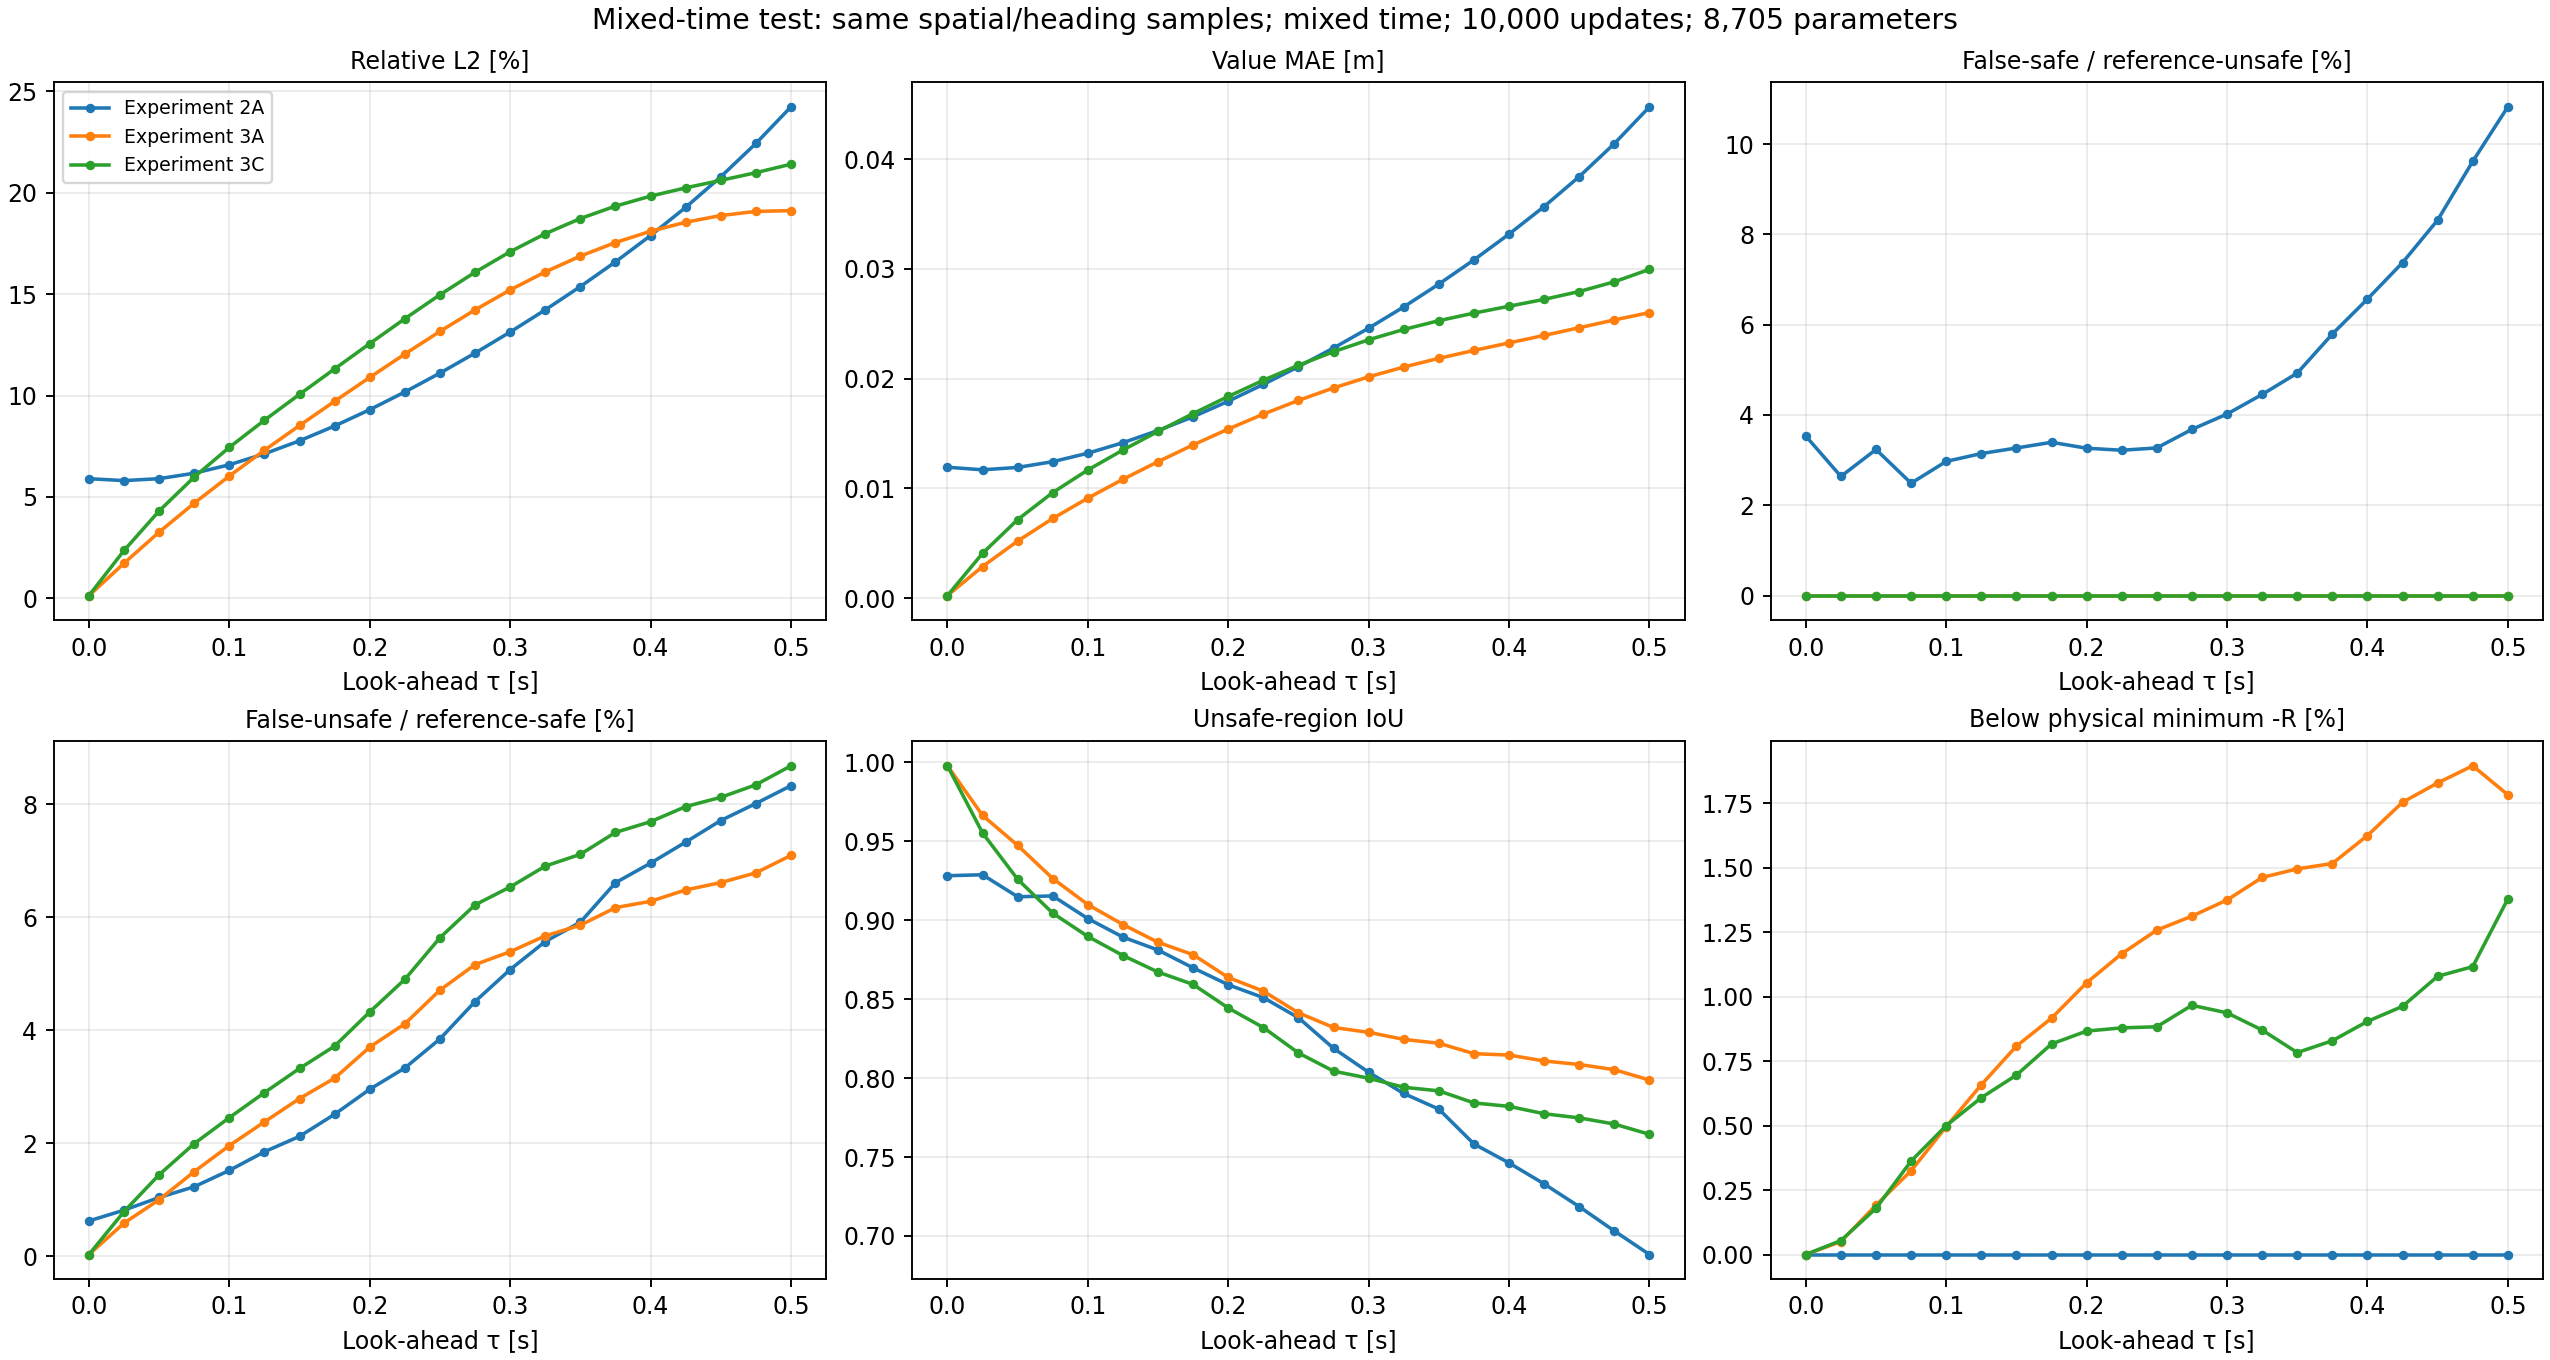

Values plotted in this chart, from the file beside it:
model, slug, tau, relative_l2, mae, rmse, max_abs, iou, disagreement_fraction, false_safe_fraction_of_reference_unsafe, false_safe_fraction_of_all, false_unsafe_fraction_of_reference_safe, reference_unsafe_count, total_count, outside_collision_false_safe, outside_collision_false_unsafe, outside_reference_unsafe_count, initially_collided_predicted_safe, below_physical_minimum_fraction, obstacle_violation_fraction, increasing_value_fraction
Experiment 2A, 2a, 0.0, 0.059, 0.01193, 0.01593, 0.1093, 0.9282, 0.01029, 0.03533, 0.004875, 0.006284, 3312, 24000, 0.0, 0.006044, 0, 119, 0.0, 0.6964, 0.0
Experiment 2A, 2a, 0.025, 0.05805, 0.0117, 0.01538, 0.09953, 0.9288, 0.01083, 0.02639, 0.003833, 0.00819, 3486, 24000, 0.3295, 0.007997, 173, 37, 0.0, 0.5399, 0.2372
Experiment 2A, 2a, 0.05, 0.05901, 0.01191, 0.01537, 0.09224, 0.9149, 0.01379, 0.03235, 0.004958, 0.01043, 3678, 24000, 0.2493, 0.01024, 365, 30, 0.0, 0.4578, 0.2498
Experiment 2A, 2a, 0.075, 0.0617, 0.01244, 0.01583, 0.08728, 0.9154, 0.01433, 0.02488, 0.003958, 0.01234, 3818, 24000, 0.1347, 0.01219, 505, 30, 0.0, 0.4111, 0.2601
Experiment 2A, 2a, 0.1, 0.06587, 0.01321, 0.01669, 0.08453, 0.9011, 0.01762, 0.02972, 0.004917, 0.01523, 3971, 24000, 0.1187, 0.01513, 657, 43, 0.0, 0.3863, 0.2716
Experiment 2A, 2a, 0.125, 0.07127, 0.01417, 0.01786, 0.08385, 0.8894, 0.02075, 0.03145, 0.005417, 0.01852, 4133, 24000, 0.09402, 0.01843, 819, 56, 0.0, 0.3738, 0.2905
Experiment 2A, 2a, 0.15, 0.07769, 0.01528, 0.01929, 0.08507, 0.8811, 0.02329, 0.03268, 0.005833, 0.02125, 4284, 24000, 0.07216, 0.02116, 970, 73, 0.0, 0.3655, 0.3116
Experiment 2A, 2a, 0.175, 0.08499, 0.01653, 0.02095, 0.08805, 0.8698, 0.02679, 0.03395, 0.006292, 0.02516, 4448, 24000, 0.05556, 0.02507, 1134, 91, 0.0, 0.3628, 0.3362
Experiment 2A, 2a, 0.2, 0.09305, 0.01795, 0.02279, 0.09262, 0.8591, 0.03017, 0.03264, 0.006208, 0.02959, 4565, 24000, 0.03837, 0.02949, 1251, 104, 0.0, 0.3616, 0.3579
Experiment 2A, 2a, 0.225, 0.1018, 0.01948, 0.0248, 0.0986, 0.851, 0.03313, 0.03218, 0.006292, 0.03335, 4692, 24000, 0.02395, 0.03326, 1378, 121, 0.0, 0.3651, 0.3819
Experiment 2A, 2a, 0.25, 0.1111, 0.02109, 0.02696, 0.1058, 0.8383, 0.03733, 0.0327, 0.006542, 0.03849, 4801, 24000, 0.01143, 0.0384, 1487, 143, 0.0, 0.3701, 0.4023
Experiment 2A, 2a, 0.275, 0.1209, 0.0228, 0.02926, 0.1141, 0.8189, 0.04342, 0.0368, 0.0075, 0.04511, 4891, 24000, 0.01015, 0.04502, 1577, 167, 0.0, 0.378, 0.4175
Experiment 2A, 2a, 0.3, 0.1313, 0.0246, 0.03169, 0.1233, 0.8037, 0.04858, 0.0402, 0.008333, 0.05078, 4975, 24000, 0.001806, 0.05068, 1661, 200, 0.0, 0.3867, 0.4345
Experiment 2A, 2a, 0.325, 0.1423, 0.02654, 0.03425, 0.1331, 0.7903, 0.05337, 0.04454, 0.009375, 0.05573, 5052, 24000, 0.0, 0.05564, 1738, 228, 0.0, 0.3965, 0.4512
Experiment 2A, 2a, 0.35, 0.1538, 0.02862, 0.03696, 0.1436, 0.7804, 0.05704, 0.04926, 0.0105, 0.05915, 5116, 24000, 0.0, 0.05906, 1802, 255, 0.0, 0.4051, 0.4691
Experiment 2A, 2a, 0.375, 0.1659, 0.03083, 0.03983, 0.1544, 0.7583, 0.06438, 0.05792, 0.01242, 0.06614, 5145, 24000, 0.0, 0.0661, 1831, 302, 0.0, 0.4148, 0.4889
Experiment 2A, 2a, 0.4, 0.1789, 0.03317, 0.04289, 0.1655, 0.7463, 0.06875, 0.06565, 0.01421, 0.06961, 5194, 24000, 0.0005319, 0.06957, 1880, 344, 0.0, 0.4255, 0.5147
Experiment 2A, 2a, 0.425, 0.1928, 0.03569, 0.04619, 0.1767, 0.733, 0.07342, 0.07373, 0.01604, 0.07333, 5222, 24000, 0.0005241, 0.0733, 1908, 388, 0.0, 0.4357, 0.5438
Experiment 2A, 2a, 0.45, 0.2079, 0.03841, 0.04977, 0.1886, 0.7186, 0.07846, 0.08314, 0.01817, 0.07715, 5244, 24000, 0.0005181, 0.07712, 1930, 439, 0.0, 0.4449, 0.5763
Experiment 2A, 2a, 0.475, 0.2243, 0.04142, 0.05367, 0.2005, 0.7032, 0.08367, 0.09614, 0.02108, 0.08016, 5263, 24000, 0.0005131, 0.08013, 1949, 509, 0.0, 0.453, 0.6085
Experiment 2A, 2a, 0.5, 0.2424, 0.04477, 0.05797, 0.2126, 0.6883, 0.08879, 0.1082, 0.02379, 0.08332, 5276, 24000, 0.002039, 0.08328, 1962, 571, 0.0, 0.4656, 0.6369
Experiment 3A, 3a, 0.0, 0.001335, 0.0002363, 0.0003607, 0.004568, 0.9979, 0.0002917, 0.0, 0.0, 0.0003384, 3312, 24000, 0.0, 0.0, 0, 0, 0.0, 0.0, 0.0
Experiment 3A, 3a, 0.025, 0.01731, 0.002885, 0.004586, 0.02685, 0.9665, 0.005042, 0.0, 0.0, 0.005898, 3486, 24000, 0.0, 0.005608, 173, 0, 0.0005, 0.0, 0.0
Experiment 3A, 3a, 0.05, 0.03266, 0.005206, 0.008507, 0.05179, 0.9474, 0.0085, 0.0, 0.0, 0.01004, 3678, 24000, 0.0, 0.009746, 365, 0, 0.001917, 0.0, 0.07233
Experiment 3A, 3a, 0.075, 0.04695, 0.007261, 0.01205, 0.07594, 0.9265, 0.01263, 0.0, 0.0, 0.01501, 3818, 24000, 0.0, 0.01472, 505, 0, 0.00325, 0.0, 0.1593
Experiment 3A, 3a, 0.1, 0.06033, 0.009118, 0.01528, 0.09796, 0.9099, 0.01638, 0.0, 0.0, 0.01962, 3971, 24000, 0.0, 0.01938, 657, 0, 0.004958, 0.0, 0.2072
Experiment 3A, 3a, 0.125, 0.07302, 0.01083, 0.0183, 0.1162, 0.8973, 0.01971, 0.0, 0.0, 0.02381, 4133, 24000, 0.0, 0.02356, 819, 0, 0.006583, 0.0, 0.2385
Experiment 3A, 3a, 0.15, 0.08524, 0.01244, 0.02117, 0.1299, 0.886, 0.02296, 0.0, 0.0, 0.02795, 4284, 24000, 0.0, 0.0277, 970, 0, 0.008083, 0.0, 0.2599
Experiment 3A, 3a, 0.175, 0.0972, 0.01397, 0.02395, 0.1452, 0.8782, 0.02571, 0.0, 0.0, 0.03156, 4448, 24000, 0.0, 0.03131, 1134, 0, 0.009167, 0.0, 0.279
Experiment 3A, 3a, 0.2, 0.109, 0.01541, 0.02669, 0.1594, 0.8638, 0.03, 0.0, 0.0, 0.03705, 4565, 24000, 0.0, 0.0368, 1251, 0, 0.01054, 0.0, 0.2983
Experiment 3A, 3a, 0.225, 0.1205, 0.01677, 0.02936, 0.1694, 0.8551, 0.03313, 0.0, 0.0, 0.04117, 4692, 24000, 0.0, 0.04093, 1378, 0, 0.01167, 0.0, 0.324
Experiment 3A, 3a, 0.25, 0.1316, 0.01802, 0.03195, 0.1811, 0.8414, 0.03771, 0.0, 0.0, 0.04714, 4801, 24000, 0.0, 0.04689, 1487, 0, 0.01258, 0.0, 0.3534
Experiment 3A, 3a, 0.275, 0.1423, 0.01916, 0.03441, 0.1901, 0.8321, 0.04113, 0.0, 0.0, 0.05165, 4891, 24000, 0.0, 0.0514, 1577, 0, 0.01312, 0.0, 0.3726
Experiment 3A, 3a, 0.3, 0.1521, 0.02017, 0.0367, 0.1969, 0.829, 0.04275, 0.0, 0.0, 0.05393, 4975, 24000, 0.0, 0.05368, 1661, 0, 0.01375, 0.0, 0.3822
Experiment 3A, 3a, 0.325, 0.161, 0.02106, 0.03876, 0.2085, 0.8245, 0.04479, 0.0, 0.0, 0.05673, 5052, 24000, 0.0, 0.05649, 1738, 0, 0.01463, 0.0, 0.373
Experiment 3A, 3a, 0.35, 0.1688, 0.02185, 0.04057, 0.2213, 0.8221, 0.04612, 0.0, 0.0, 0.05862, 5116, 24000, 0.0, 0.05837, 1802, 0, 0.01496, 0.0, 0.3594
Experiment 3A, 3a, 0.375, 0.1755, 0.02258, 0.04212, 0.2361, 0.8155, 0.0485, 0.0, 0.0, 0.06173, 5145, 24000, 0.0, 0.06149, 1831, 0, 0.01517, 0.0, 0.3387
Experiment 3A, 3a, 0.4, 0.181, 0.02326, 0.0434, 0.2467, 0.8146, 0.04925, 0.0, 0.0, 0.06285, 5194, 24000, 0.0, 0.0626, 1880, 0, 0.01625, 0.0, 0.3086
Experiment 3A, 3a, 0.425, 0.1855, 0.02394, 0.04443, 0.2581, 0.8109, 0.05075, 0.0, 0.0, 0.06486, 5222, 24000, 0.0, 0.06461, 1908, 0, 0.01754, 0.0, 0.2843
Experiment 3A, 3a, 0.45, 0.1888, 0.02464, 0.04519, 0.2692, 0.8086, 0.05171, 0.0, 0.0, 0.06617, 5244, 24000, 0.0, 0.06592, 1930, 0, 0.01829, 0.0, 0.2595
Experiment 3A, 3a, 0.475, 0.1908, 0.02535, 0.04565, 0.2766, 0.8054, 0.053, 0.0, 0.0, 0.06789, 5263, 24000, 0.0, 0.06764, 1949, 0, 0.01896, 0.0, 0.2501
Experiment 3A, 3a, 0.5, 0.1912, 0.02602, 0.04573, 0.2779, 0.7988, 0.05538, 0.0, 0.0, 0.07098, 5276, 24000, 0.0, 0.07073, 1962, 0, 0.01783, 0.0, 0.2504
Experiment 3C, 3c, 0.0, 0.001335, 0.0002363, 0.0003607, 0.004568, 0.9979, 0.0002917, 0.0, 0.0, 0.0003384, 3312, 24000, 0.0, 0.0, 0, 0, 0.0, 0.0, 0.0
Experiment 3C, 3c, 0.025, 0.0236, 0.00409, 0.006252, 0.0289, 0.9553, 0.006792, 0.0, 0.0, 0.007946, 3486, 24000, 0.0, 0.007656, 173, 0, 0.0005417, 0.0, 0.0
Experiment 3C, 3c, 0.05, 0.04311, 0.007158, 0.01123, 0.05617, 0.926, 0.01225, 0.0, 0.0, 0.01447, 3678, 24000, 0.0, 0.01418, 365, 0, 0.001792, 0.0, 0.09704
Experiment 3C, 3c, 0.075, 0.05982, 0.009623, 0.01535, 0.08187, 0.9045, 0.01679, 0.0, 0.0, 0.01997, 3818, 24000, 0.0, 0.01968, 505, 0, 0.003625, 0.0, 0.1724
Experiment 3C, 3c, 0.1, 0.07447, 0.01168, 0.01886, 0.104, 0.8898, 0.0205, 0.0, 0.0, 0.02456, 3971, 24000, 0.0, 0.02432, 657, 0, 0.005, 0.0, 0.2341
Experiment 3C, 3c, 0.125, 0.08785, 0.0135, 0.02201, 0.1216, 0.8777, 0.024, 0.0, 0.0, 0.02899, 4133, 24000, 0.0, 0.02875, 819, 0, 0.006083, 0.0, 0.2819
Experiment 3C, 3c, 0.15, 0.1006, 0.0152, 0.02498, 0.1396, 0.8672, 0.02733, 0.0, 0.0, 0.03327, 4284, 24000, 0.0, 0.03303, 970, 0, 0.006958, 0.0, 0.3115
Experiment 3C, 3c, 0.175, 0.1132, 0.01682, 0.02789, 0.1558, 0.8594, 0.03033, 0.0, 0.0, 0.03723, 4448, 24000, 0.0, 0.03699, 1134, 0, 0.008167, 0.0, 0.3267
Experiment 3C, 3c, 0.2, 0.1256, 0.01838, 0.03077, 0.1723, 0.8444, 0.03504, 0.0, 0.0, 0.04327, 4565, 24000, 0.0, 0.04303, 1251, 0, 0.008667, 0.0, 0.3375
Experiment 3C, 3c, 0.225, 0.1379, 0.01986, 0.03361, 0.1853, 0.8321, 0.03946, 0.0, 0.0, 0.04905, 4692, 24000, 0.0, 0.0488, 1378, 0, 0.008792, 0.0, 0.3536
Experiment 3C, 3c, 0.25, 0.1497, 0.02122, 0.03634, 0.1975, 0.8159, 0.04512, 0.0, 0.0, 0.05641, 4801, 24000, 0.0, 0.05616, 1487, 0, 0.008833, 0.0, 0.362
Experiment 3C, 3c, 0.275, 0.1608, 0.02246, 0.03891, 0.2095, 0.8044, 0.04954, 0.0, 0.0, 0.06222, 4891, 24000, 0.0, 0.06198, 1577, 0, 0.009667, 0.0, 0.3684
Experiment 3C, 3c, 0.3, 0.1709, 0.02355, 0.04125, 0.2221, 0.8, 0.05183, 0.0, 0.0, 0.06539, 4975, 24000, 0.0, 0.06514, 1661, 0, 0.009375, 0.0, 0.3738
Experiment 3C, 3c, 0.325, 0.1798, 0.02448, 0.04329, 0.2344, 0.7942, 0.05454, 0.0, 0.0, 0.06908, 5052, 24000, 0.0, 0.06884, 1738, 0, 0.008708, 0.0, 0.378
Experiment 3C, 3c, 0.35, 0.1873, 0.02529, 0.04502, 0.244, 0.792, 0.056, 0.0, 0.0, 0.07117, 5116, 24000, 0.0, 0.07093, 1802, 0, 0.007833, 0.0, 0.3705
Experiment 3C, 3c, 0.375, 0.1934, 0.02597, 0.04643, 0.2513, 0.7843, 0.05896, 0.0, 0.0, 0.07505, 5145, 24000, 0.0, 0.0748, 1831, 0, 0.008292, 0.0, 0.3621
Experiment 3C, 3c, 0.4, 0.1984, 0.0266, 0.04756, 0.2627, 0.7821, 0.06029, 0.0, 0.0, 0.07694, 5194, 24000, 0.0, 0.0767, 1880, 0, 0.009042, 0.0, 0.3565
Experiment 3C, 3c, 0.425, 0.2024, 0.02723, 0.04849, 0.268, 0.7774, 0.06229, 0.0, 0.0, 0.07961, 5222, 24000, 0.0, 0.07937, 1908, 0, 0.009625, 0.0, 0.3503
... 3 more rows
